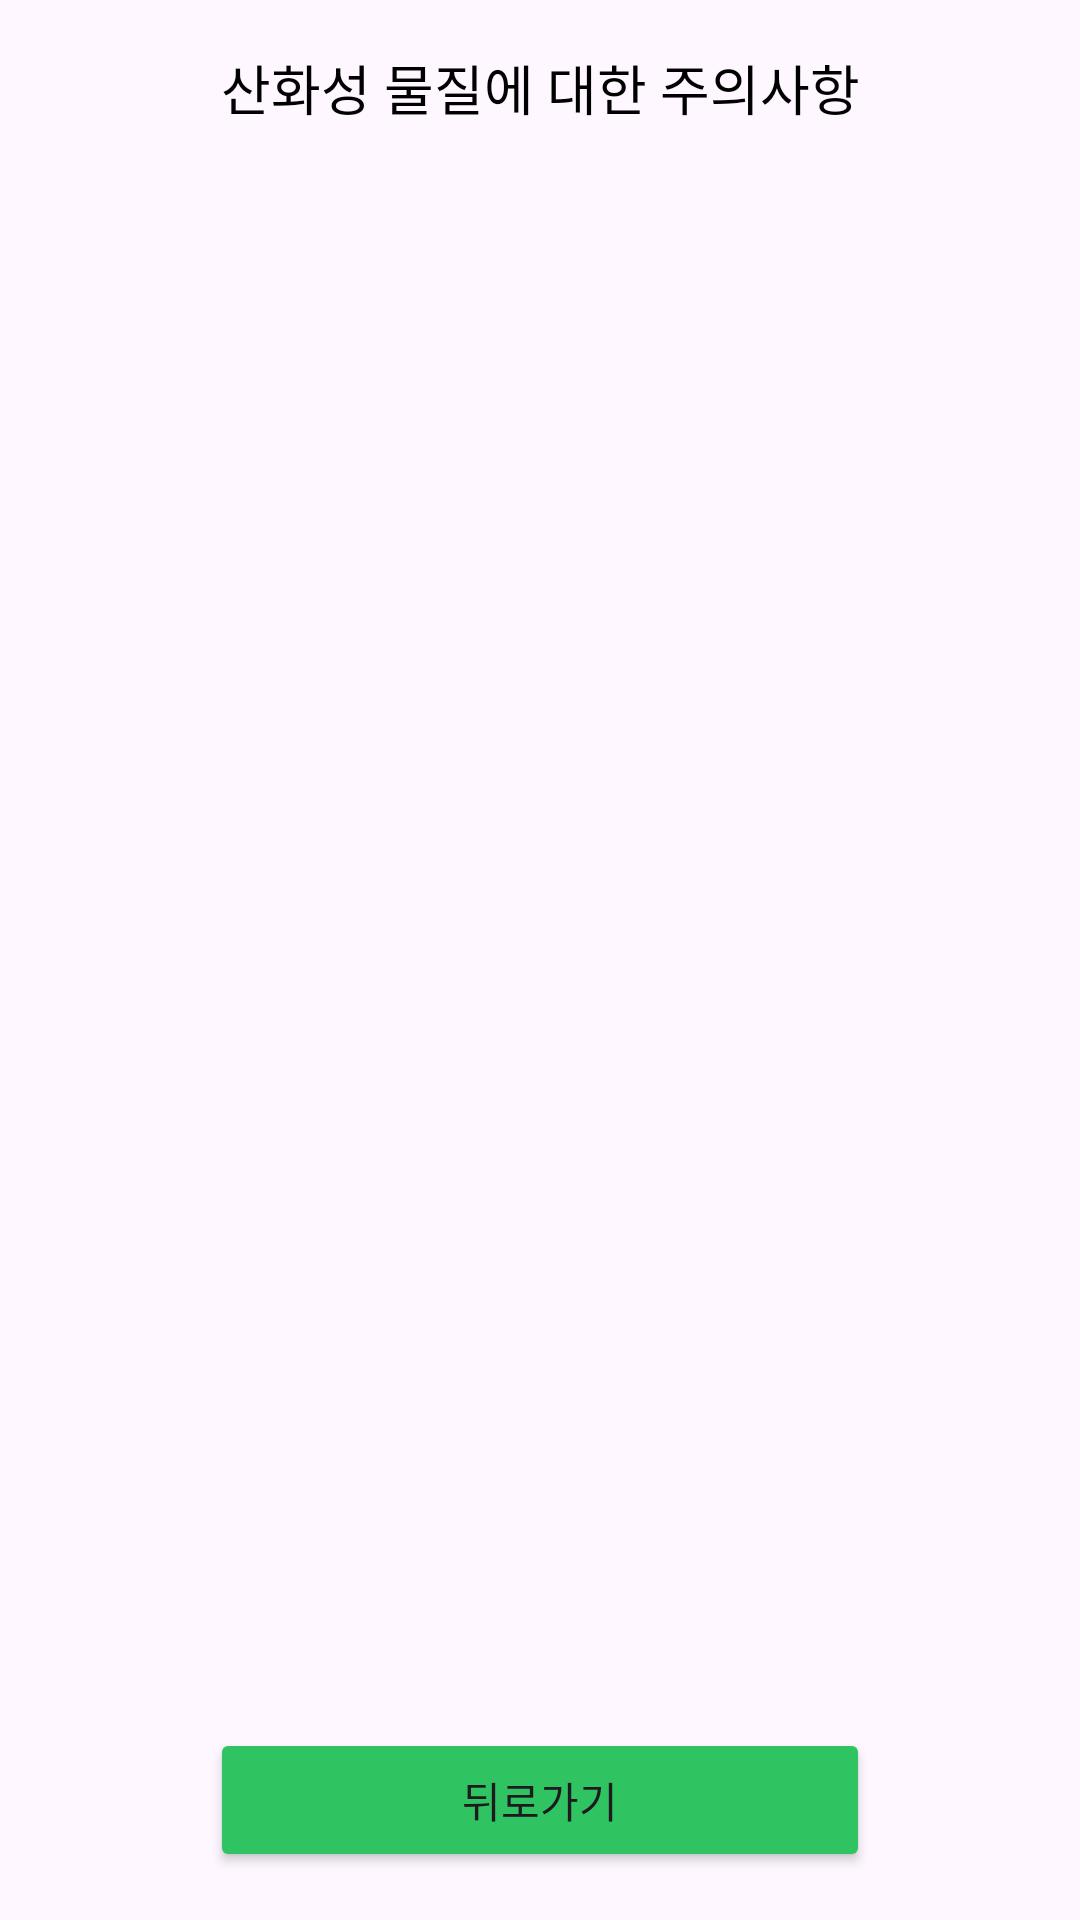

Write the Android layout XML for this screen, with the resource values it uses.
<!-- AndroidManifest.xml: application theme Theme.And_project_prototype_1 -->
<!-- res/layout/activity_oxidizing.xml -->
<?xml version="1.0" encoding="utf-8"?>
<androidx.constraintlayout.widget.ConstraintLayout xmlns:android="http://schemas.android.com/apk/res/android"
    xmlns:app="http://schemas.android.com/apk/res-auto"
    xmlns:tools="http://schemas.android.com/tools"
    android:id="@+id/main"
    android:layout_width="match_parent"
    android:layout_height="match_parent"
    tools:context=".Oxidizing">

    <TextView
        android:id="@+id/warningText_oxidizing"
        android:layout_width="wrap_content"
        android:layout_height="wrap_content"
        android:layout_marginTop="16dp"
        android:text="산화성 물질에 대한 주의사항"
        android:textSize="18sp"
        android:textColor="@android:color/black"
        app:layout_constraintStart_toStartOf="parent"
        app:layout_constraintEnd_toEndOf="parent"
        app:layout_constraintTop_toTopOf="parent"
        android:gravity="center" />

    
    <Button
        android:id="@+id/back_button_oxidizing"
        android:layout_width="220dp"
        android:layout_height="wrap_content"
        android:backgroundTint="#2FC461"
        android:text="뒤로가기"
        app:layout_constraintStart_toStartOf="parent"
        app:layout_constraintEnd_toEndOf="parent"
        app:layout_constraintBottom_toBottomOf="parent"
        android:layout_marginBottom="16dp" />

</androidx.constraintlayout.widget.ConstraintLayout>
<!-- resources referenced by this layout -->
<resources>
  <style name="Theme.And_project_prototype_1" parent="Base.Theme.And_project_prototype_1" />
  <style name="Base.Theme.And_project_prototype_1" parent="Theme.Material3.DayNight.NoActionBar">
          
          
      </style>
</resources>
